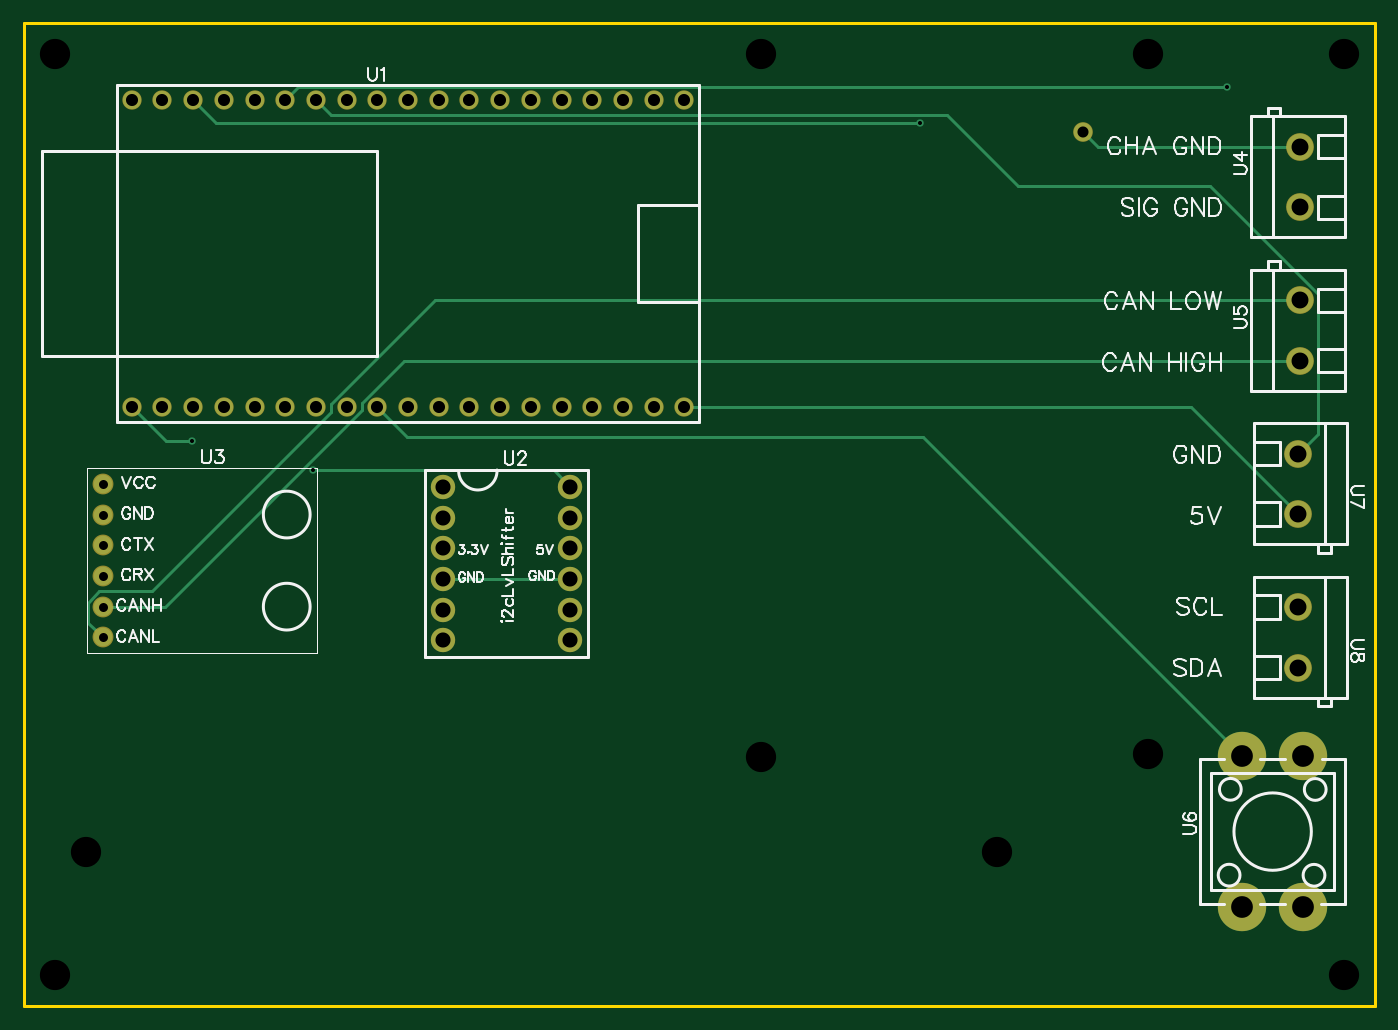
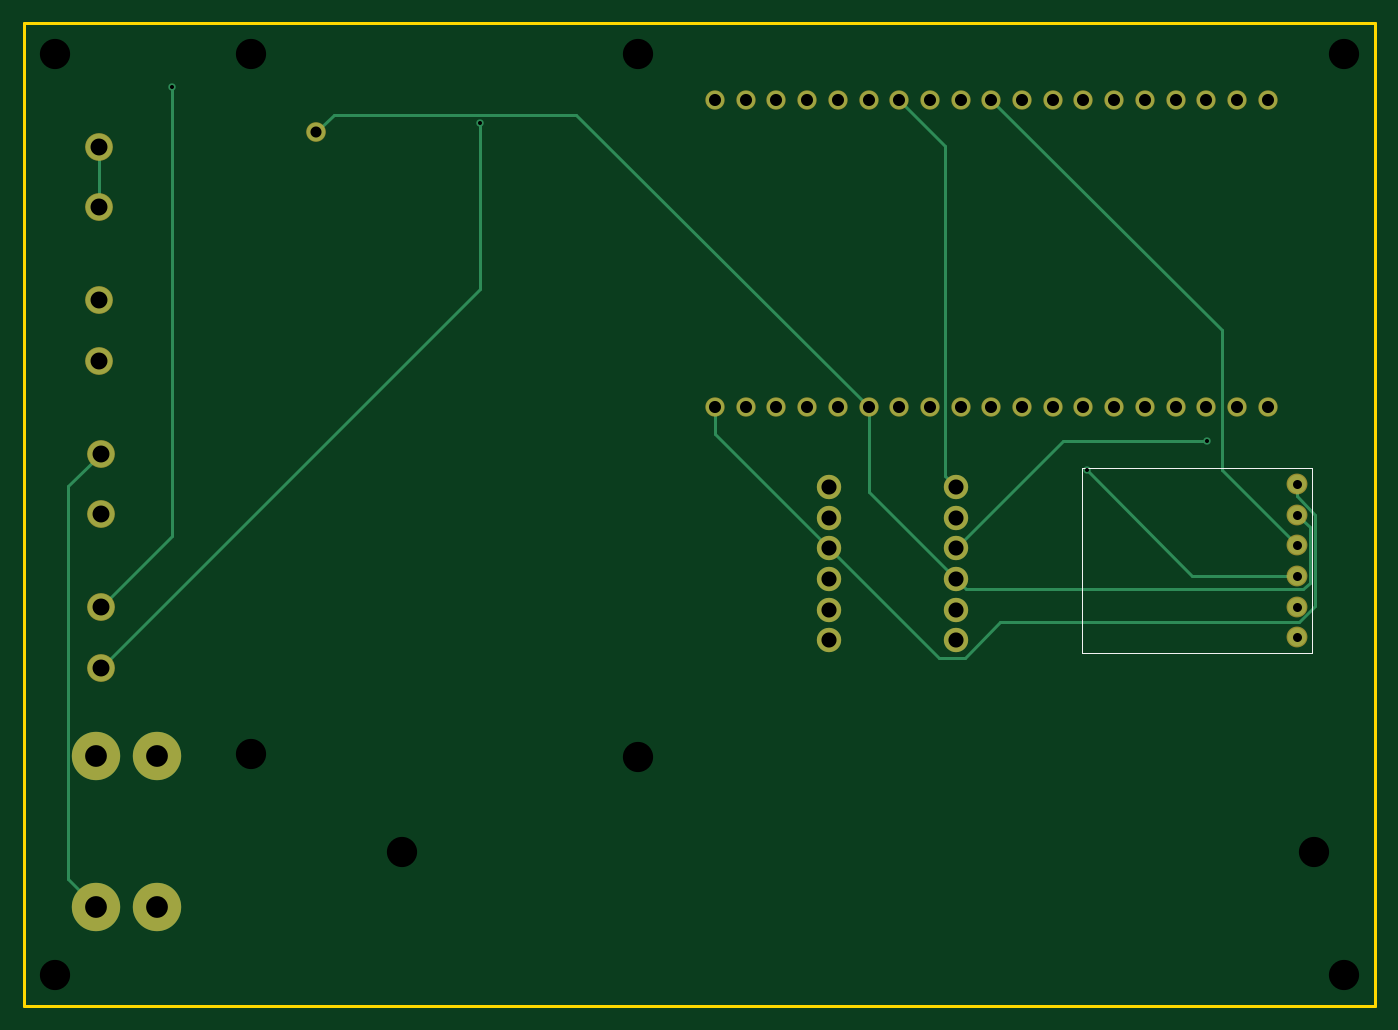
Circuit board: 10 layer files. Board 111.8 x 81.3 mm.
- drill: Drill_NPTH_Through.DRL (416 bytes)
- drill: Drill_PTH_Through.DRL (1680 bytes)
- drill: Drill_PTH_Through_Via.DRL (325 bytes)
- outline: Gerber_BoardOutlineLayer.GKO (610 bytes)
- bottom_copper: Gerber_BottomLayer.GBL (3628 bytes)
- bottom_silk: Gerber_BottomSilkscreenLayer.GBO (528 bytes)
- bottom_mask: Gerber_BottomSolderMaskLayer.GBS (2334 bytes)
- top_copper: Gerber_TopLayer.GTL (3506 bytes)
- top_silk: Gerber_TopSilkscreenLayer.GTO (28794 bytes)
- top_mask: Gerber_TopSolderMaskLayer.GTS (2331 bytes)

=== drill: Drill_NPTH_Through.DRL ===
M48
METRIC,LZ,000.000
;FILE_FORMAT=3:3
;TYPE=NON_PLATED
;Layer: NPTH_Through
;EasyEDA v6.5.54, 2026-04-14 17:33:26
;4a2cae4e023349c9b4bdc5c32db30935,3090126e5f864aa2a690680aed5fcd34,10
;Gerber Generator version 0.2
;Holesize 1 = 2.501 mm
T01C2.501
%
G05
G90
T01
X010160Y101600
X116840Y101600
X116840Y025400
X010160Y025400
X012700Y035560
X088138Y035560
X068580Y101600
X100584Y101600
X068580Y043434
X100584Y043688
M30

=== drill: Drill_PTH_Through.DRL ===
M48
METRIC,LZ,000.000
;FILE_FORMAT=3:3
;TYPE=PLATED
;Layer: PTH_Through
;EasyEDA v6.5.54, 2026-04-14 17:33:26
;4a2cae4e023349c9b4bdc5c32db30935,3090126e5f864aa2a690680aed5fcd34,10
;Gerber Generator version 0.2
;Holesize 1 = 0.305 mm
T01C0.305
;Holesize 2 = 0.762 mm
T02C0.762
;Holesize 3 = 0.915 mm
T03C0.915
;Holesize 4 = 1.000 mm
T04C1.000
;Holesize 5 = 1.250 mm
T05C1.250
;Holesize 6 = 1.400 mm
T06C1.400
;Holesize 7 = 1.800 mm
T07C1.800
%
G05
G90
T01
X107149Y098833
X081706Y095935
X021492Y069559
X031489Y067146
T02
X014094Y066040G85X014100Y066040
X014094Y063500G85X014100Y063500
X014094Y060960G85X014100Y060960
X014094Y058420G85X014100Y058420
X014094Y055880G85X014100Y055880
X014094Y053340G85X014100Y053340
T03
X095250Y095123
T04
X016510Y072390
X019050Y072390
X021590Y072390
X024130Y072390
X026670Y072390
X029210Y072390
X031750Y072390
X034290Y072390
X036830Y072390
X039370Y072390
X041910Y072390
X044450Y072390
X046990Y072390
X049530Y072390
X052070Y072390
X054610Y072390
X057150Y072390
X059690Y072390
X062230Y072390
X016510Y097790
X019050Y097790
X021590Y097790
X024130Y097790
X026670Y097790
X029210Y097790
X031750Y097790
X034290Y097790
X036830Y097790
X039370Y097790
X041910Y097790
X044450Y097790
X046990Y097790
X049530Y097790
X052070Y097790
X054610Y097790
X057150Y097790
X059690Y097790
X062230Y097790
T05
X042291Y065786
X042291Y063246
X042291Y060706
X042291Y058166
X042291Y055626
X042291Y053086
X052791Y053086
X052791Y055626
X052791Y058166
X052791Y060706
X052791Y063246
X052791Y065786
T06
X113157Y088940
X113157Y093940
X113157Y076240
X113157Y081240
X113030Y068540
X113030Y063540
X113030Y055840
X113030Y050840
T07
X108366Y031016
X108366Y043516
X113446Y043516
X113446Y031016
M30

=== drill: Drill_PTH_Through_Via.DRL ===
M48
METRIC,LZ,000.000
;FILE_FORMAT=3:3
;TYPE=PLATED
;Layer: PTH_Through_Via
;EasyEDA v6.5.54, 2026-04-14 17:33:26
;4a2cae4e023349c9b4bdc5c32db30935,3090126e5f864aa2a690680aed5fcd34,10
;Gerber Generator version 0.2
;Holesize 1 = 0.305 mm
T01C0.305
%
G05
G90
T01
X107149Y098833
X081706Y095935
X021492Y069559
X031489Y067146
M30

=== outline: Gerber_BoardOutlineLayer.GKO ===
G04 Layer: BoardOutlineLayer*
G04 EasyEDA v6.5.54, 2026-04-14 17:33:26*
G04 4a2cae4e023349c9b4bdc5c32db30935,3090126e5f864aa2a690680aed5fcd34,10*
G04 Gerber Generator version 0.2*
G04 Scale: 100 percent, Rotated: No, Reflected: No *
G04 Dimensions in millimeters *
G04 leading zeros omitted , absolute positions ,4 integer and 5 decimal *
%FSLAX45Y45*%
%MOMM*%

%ADD10C,0.2540*%
%ADD11C,0.0185*%
D10*
X762000Y10414000D02*
G01*
X11430000Y10414000D01*
X11938000Y10414000D01*
X11938000Y2286000D01*
X6096000Y2286000D01*
X939800Y2286000D01*
X762000Y2286000D01*
X762000Y3314700D01*
X762000Y10414000D01*

%LPD*%
M02*

=== bottom_copper: Gerber_BottomLayer.GBL ===
G04 Layer: BottomLayer*
G04 EasyEDA v6.5.54, 2026-04-14 17:33:26*
G04 4a2cae4e023349c9b4bdc5c32db30935,3090126e5f864aa2a690680aed5fcd34,10*
G04 Gerber Generator version 0.2*
G04 Scale: 100 percent, Rotated: No, Reflected: No *
G04 Dimensions in millimeters *
G04 leading zeros omitted , absolute positions ,4 integer and 5 decimal *
%FSLAX45Y45*%
%MOMM*%

%ADD10C,0.2540*%
%ADD11C,1.5000*%
%ADD12C,2.0000*%
%ADD13C,1.5240*%
%ADD14C,2.2000*%
%ADD15C,0.0166*%
%ADD16C,4.0000*%
%ADD17C,0.6096*%

%LPD*%
D10*
X1409700Y5842000D02*
G01*
X2276322Y5842000D01*
X3148939Y6714617D01*
X4229100Y6070600D02*
G01*
X3343833Y6955866D01*
X2149220Y6955866D01*
X1409700Y6604000D02*
G01*
X1409700Y6499834D01*
X1409700Y6499834D02*
G01*
X1255268Y6345402D01*
X1255268Y5594807D01*
X1389075Y5461000D01*
X3861257Y5461000D01*
X4157497Y5164759D01*
X4373270Y5164759D01*
X5279110Y6070600D01*
X5279110Y6070600D02*
G01*
X6223000Y7014489D01*
X6223000Y7239000D01*
X1409700Y6096000D02*
G01*
X2032000Y6718300D01*
X2032000Y7874000D01*
X3937000Y9779000D01*
X4229100Y6578600D02*
G01*
X4318000Y6667500D01*
X4318000Y9398000D01*
X4699000Y9779000D01*
X8170595Y9593478D02*
G01*
X8170595Y8216417D01*
X11303000Y5084013D01*
X11303000Y5584012D02*
G01*
X10714863Y6172149D01*
X10714863Y9883267D01*
X11344605Y3101619D02*
G01*
X11574830Y3331845D01*
X11574830Y6582181D01*
X11303000Y6854012D01*
X11315700Y9393986D02*
G01*
X11315700Y8893987D01*
X1409700Y6350000D02*
G01*
X1304188Y6244488D01*
X1304188Y5783554D01*
X1355597Y5732145D01*
X4144645Y5732145D01*
X4229100Y5816600D01*
X4229100Y5816600D02*
G01*
X4953000Y6540500D01*
X4953000Y7239000D01*
X4953000Y7239000D02*
G01*
X7372629Y9658629D01*
X9378670Y9658629D01*
X9525000Y9512300D01*
D11*
G01*
X1651000Y7239000D03*
G01*
X1905000Y7239000D03*
G01*
X2159000Y7239000D03*
G01*
X2413000Y7239000D03*
G01*
X2667000Y7239000D03*
G01*
X2921000Y7239000D03*
G01*
X3175000Y7239000D03*
G01*
X3429000Y7239000D03*
G01*
X3683000Y7239000D03*
G01*
X3937000Y7239000D03*
G01*
X4191000Y7239000D03*
G01*
X4445000Y7239000D03*
G01*
X4699000Y7239000D03*
G01*
X4953000Y7239000D03*
G01*
X5207000Y7239000D03*
G01*
X5461000Y7239000D03*
G01*
X5715000Y7239000D03*
G01*
X5969000Y7239000D03*
G01*
X6223000Y7239000D03*
G01*
X1651000Y9779000D03*
G01*
X1905000Y9779000D03*
G01*
X2159000Y9779000D03*
G01*
X2413000Y9779000D03*
G01*
X2667000Y9779000D03*
G01*
X2921000Y9779000D03*
G01*
X3175000Y9779000D03*
G01*
X3429000Y9779000D03*
G01*
X3683000Y9779000D03*
G01*
X3937000Y9779000D03*
G01*
X4191000Y9779000D03*
G01*
X4445000Y9779000D03*
G01*
X4699000Y9779000D03*
G01*
X4953000Y9779000D03*
G01*
X5207000Y9779000D03*
G01*
X5461000Y9779000D03*
G01*
X5715000Y9779000D03*
G01*
X5969000Y9779000D03*
G01*
X6223000Y9779000D03*
D12*
G01*
X4229100Y6578600D03*
G01*
X4229100Y6324600D03*
G01*
X4229100Y6070600D03*
G01*
X4229100Y5816600D03*
G01*
X4229100Y5562600D03*
G01*
X4229100Y5308600D03*
G01*
X5279110Y5308600D03*
G01*
X5279110Y5562600D03*
G01*
X5279110Y5816600D03*
G01*
X5279110Y6070600D03*
G01*
X5279110Y6324600D03*
G01*
X5279110Y6578600D03*
D13*
G01*
X1409700Y6604000D03*
G01*
X1409700Y6350000D03*
G01*
X1409700Y6096000D03*
G01*
X1409700Y5842000D03*
G01*
X1409700Y5588000D03*
G01*
X1409700Y5334000D03*
D14*
G01*
X11315700Y8893987D03*
G01*
X11315700Y9393986D03*
G01*
X11315700Y7623987D03*
G01*
X11315700Y8123986D03*
G01*
X11303000Y6854012D03*
G01*
X11303000Y6354013D03*
G01*
X11303000Y5584012D03*
G01*
X11303000Y5084013D03*
D16*
G01*
X10836605Y3101619D03*
G01*
X10836605Y4351604D03*
G01*
X11344605Y4351604D03*
G01*
X11344605Y3101619D03*
D13*
G01*
X9525000Y9512300D03*
D17*
G01*
X10714863Y9883267D03*
G01*
X8170595Y9593478D03*
G01*
X2149220Y6955866D03*
G01*
X3148939Y6714617D03*
M02*

=== bottom_silk: Gerber_BottomSilkscreenLayer.GBO ===
G04 Layer: BottomSilkscreenLayer*
G04 EasyEDA v6.5.54, 2026-04-14 17:33:26*
G04 4a2cae4e023349c9b4bdc5c32db30935,3090126e5f864aa2a690680aed5fcd34,10*
G04 Gerber Generator version 0.2*
G04 Scale: 100 percent, Rotated: No, Reflected: No *
G04 Dimensions in millimeters *
G04 leading zeros omitted , absolute positions ,4 integer and 5 decimal *
%FSLAX45Y45*%
%MOMM*%

%ADD10C,0.1199*%
%ADD11C,0.0110*%

%LPD*%
D10*
X1282700Y6731000D02*
G01*
X3187700Y6731000D01*
X3187700Y5207000D01*
X1282700Y5207000D01*
X1282700Y6731000D01*
M02*

=== bottom_mask: Gerber_BottomSolderMaskLayer.GBS ===
G04 Layer: BottomSolderMaskLayer*
G04 EasyEDA v6.5.54, 2026-04-14 17:33:26*
G04 4a2cae4e023349c9b4bdc5c32db30935,3090126e5f864aa2a690680aed5fcd34,10*
G04 Gerber Generator version 0.2*
G04 Scale: 100 percent, Rotated: No, Reflected: No *
G04 Dimensions in millimeters *
G04 leading zeros omitted , absolute positions ,4 integer and 5 decimal *
%FSLAX45Y45*%
%MOMM*%

%ADD10C,1.6000*%
%ADD11C,2.0200*%
%ADD12C,1.7272*%
%ADD13C,2.3000*%
%ADD14C,4.0000*%
%ADD15C,1.6256*%
%ADD16C,0.0118*%

%LPD*%
D10*
G01*
X1651000Y7239000D03*
G01*
X1905000Y7239000D03*
G01*
X2159000Y7239000D03*
G01*
X2413000Y7239000D03*
G01*
X2667000Y7239000D03*
G01*
X2921000Y7239000D03*
G01*
X3175000Y7239000D03*
G01*
X3429000Y7239000D03*
G01*
X3683000Y7239000D03*
G01*
X3937000Y7239000D03*
G01*
X4191000Y7239000D03*
G01*
X4445000Y7239000D03*
G01*
X4699000Y7239000D03*
G01*
X4953000Y7239000D03*
G01*
X5207000Y7239000D03*
G01*
X5461000Y7239000D03*
G01*
X5715000Y7239000D03*
G01*
X5969000Y7239000D03*
G01*
X6223000Y7239000D03*
G01*
X1651000Y9779000D03*
G01*
X1905000Y9779000D03*
G01*
X2159000Y9779000D03*
G01*
X2413000Y9779000D03*
G01*
X2667000Y9779000D03*
G01*
X2921000Y9779000D03*
G01*
X3175000Y9779000D03*
G01*
X3429000Y9779000D03*
G01*
X3683000Y9779000D03*
G01*
X3937000Y9779000D03*
G01*
X4191000Y9779000D03*
G01*
X4445000Y9779000D03*
G01*
X4699000Y9779000D03*
G01*
X4953000Y9779000D03*
G01*
X5207000Y9779000D03*
G01*
X5461000Y9779000D03*
G01*
X5715000Y9779000D03*
G01*
X5969000Y9779000D03*
G01*
X6223000Y9779000D03*
D11*
G01*
X4229100Y6578600D03*
G01*
X4229100Y6324600D03*
G01*
X4229100Y6070600D03*
G01*
X4229100Y5816600D03*
G01*
X4229100Y5562600D03*
G01*
X4229100Y5308600D03*
G01*
X5279110Y5308600D03*
G01*
X5279110Y5562600D03*
G01*
X5279110Y5816600D03*
G01*
X5279110Y6070600D03*
G01*
X5279110Y6324600D03*
G01*
X5279110Y6578600D03*
D12*
G01*
X1409700Y6604000D03*
G01*
X1409700Y6350000D03*
G01*
X1409700Y6096000D03*
G01*
X1409700Y5842000D03*
G01*
X1409700Y5588000D03*
G01*
X1409700Y5334000D03*
D13*
G01*
X11315700Y8893987D03*
G01*
X11315700Y9393986D03*
G01*
X11315700Y7623987D03*
G01*
X11315700Y8123986D03*
G01*
X11303000Y6854012D03*
G01*
X11303000Y6354013D03*
G01*
X11303000Y5584012D03*
G01*
X11303000Y5084013D03*
D14*
G01*
X10836605Y3101619D03*
G01*
X10836605Y4351604D03*
G01*
X11344605Y4351604D03*
G01*
X11344605Y3101619D03*
D15*
G01*
X9525000Y9512300D03*
M02*

=== top_copper: Gerber_TopLayer.GTL ===
G04 Layer: TopLayer*
G04 EasyEDA v6.5.54, 2026-04-14 17:33:26*
G04 4a2cae4e023349c9b4bdc5c32db30935,3090126e5f864aa2a690680aed5fcd34,10*
G04 Gerber Generator version 0.2*
G04 Scale: 100 percent, Rotated: No, Reflected: No *
G04 Dimensions in millimeters *
G04 leading zeros omitted , absolute positions ,4 integer and 5 decimal *
%FSLAX45Y45*%
%MOMM*%

%ADD10C,0.2540*%
%ADD11C,1.5000*%
%ADD12C,2.0000*%
%ADD13C,1.5240*%
%ADD14C,2.2000*%
%ADD15C,4.0000*%
%ADD16C,0.6096*%
%ADD17C,0.0178*%

%LPD*%
D10*
X11315700Y7623987D02*
G01*
X3905046Y7623987D01*
X3556050Y7274991D01*
X3556050Y7216470D01*
X1927580Y5588000D01*
X1409700Y5588000D01*
X3148939Y6714617D02*
G01*
X5143093Y6714617D01*
X5279110Y6578600D01*
X2149220Y6955866D02*
G01*
X1934133Y6955866D01*
X1651000Y7239000D01*
X11303000Y6354013D02*
G01*
X10418013Y7239000D01*
X6223000Y7239000D01*
X2159000Y9779000D02*
G01*
X2344521Y9593478D01*
X8170595Y9593478D01*
X10836605Y4351604D02*
G01*
X8198561Y6989648D01*
X3932351Y6989648D01*
X3683000Y7239000D01*
X10714863Y9883267D02*
G01*
X3025266Y9883267D01*
X2921000Y9779000D01*
X11303000Y6854012D02*
G01*
X11465102Y7016114D01*
X11465102Y8171535D01*
X10568736Y9067901D01*
X8985732Y9067901D01*
X8398560Y9655073D01*
X3298926Y9655073D01*
X3175000Y9779000D01*
X1409700Y5334000D02*
G01*
X1289735Y5453964D01*
X1289735Y5621121D01*
X1383614Y5715000D01*
X1815719Y5715000D01*
X3302000Y7201280D01*
X3302000Y7262799D01*
X4163186Y8123986D01*
X11315700Y8123986D01*
X11315700Y9393986D02*
G01*
X9643313Y9393986D01*
X9525000Y9512300D01*
X5279110Y5816600D02*
G01*
X4229100Y5816600D01*
D11*
G01*
X1651000Y7239000D03*
G01*
X1905000Y7239000D03*
G01*
X2159000Y7239000D03*
G01*
X2413000Y7239000D03*
G01*
X2667000Y7239000D03*
G01*
X2921000Y7239000D03*
G01*
X3175000Y7239000D03*
G01*
X3429000Y7239000D03*
G01*
X3683000Y7239000D03*
G01*
X3937000Y7239000D03*
G01*
X4191000Y7239000D03*
G01*
X4445000Y7239000D03*
G01*
X4699000Y7239000D03*
G01*
X4953000Y7239000D03*
G01*
X5207000Y7239000D03*
G01*
X5461000Y7239000D03*
G01*
X5715000Y7239000D03*
G01*
X5969000Y7239000D03*
G01*
X6223000Y7239000D03*
G01*
X1651000Y9779000D03*
G01*
X1905000Y9779000D03*
G01*
X2159000Y9779000D03*
G01*
X2413000Y9779000D03*
G01*
X2667000Y9779000D03*
G01*
X2921000Y9779000D03*
G01*
X3175000Y9779000D03*
G01*
X3429000Y9779000D03*
G01*
X3683000Y9779000D03*
G01*
X3937000Y9779000D03*
G01*
X4191000Y9779000D03*
G01*
X4445000Y9779000D03*
G01*
X4699000Y9779000D03*
G01*
X4953000Y9779000D03*
G01*
X5207000Y9779000D03*
G01*
X5461000Y9779000D03*
G01*
X5715000Y9779000D03*
G01*
X5969000Y9779000D03*
G01*
X6223000Y9779000D03*
D12*
G01*
X4229100Y6578600D03*
G01*
X4229100Y6324600D03*
G01*
X4229100Y6070600D03*
G01*
X4229100Y5816600D03*
G01*
X4229100Y5562600D03*
G01*
X4229100Y5308600D03*
G01*
X5279110Y5308600D03*
G01*
X5279110Y5562600D03*
G01*
X5279110Y5816600D03*
G01*
X5279110Y6070600D03*
G01*
X5279110Y6324600D03*
G01*
X5279110Y6578600D03*
D13*
G01*
X1409700Y6604000D03*
G01*
X1409700Y6350000D03*
G01*
X1409700Y6096000D03*
G01*
X1409700Y5842000D03*
G01*
X1409700Y5588000D03*
G01*
X1409700Y5334000D03*
D14*
G01*
X11315700Y8893987D03*
G01*
X11315700Y9393986D03*
G01*
X11315700Y7623987D03*
G01*
X11315700Y8123986D03*
G01*
X11303000Y6854012D03*
G01*
X11303000Y6354013D03*
G01*
X11303000Y5584012D03*
G01*
X11303000Y5084013D03*
D15*
G01*
X10836605Y3101619D03*
G01*
X10836605Y4351604D03*
G01*
X11344605Y4351604D03*
G01*
X11344605Y3101619D03*
D13*
G01*
X9525000Y9512300D03*
D16*
G01*
X10714863Y9883267D03*
G01*
X8170595Y9593478D03*
G01*
X2149220Y6955866D03*
G01*
X3148939Y6714617D03*
M02*

=== top_silk: Gerber_TopSilkscreenLayer.GTO (28794 bytes, source omitted) ===
=== top_mask: Gerber_TopSolderMaskLayer.GTS ===
G04 Layer: TopSolderMaskLayer*
G04 EasyEDA v6.5.54, 2026-04-14 17:33:26*
G04 4a2cae4e023349c9b4bdc5c32db30935,3090126e5f864aa2a690680aed5fcd34,10*
G04 Gerber Generator version 0.2*
G04 Scale: 100 percent, Rotated: No, Reflected: No *
G04 Dimensions in millimeters *
G04 leading zeros omitted , absolute positions ,4 integer and 5 decimal *
%FSLAX45Y45*%
%MOMM*%

%ADD10C,1.6000*%
%ADD11C,2.0200*%
%ADD12C,1.7272*%
%ADD13C,2.3000*%
%ADD14C,4.0000*%
%ADD15C,1.6256*%
%ADD16C,0.0117*%

%LPD*%
D10*
G01*
X1651000Y7239000D03*
G01*
X1905000Y7239000D03*
G01*
X2159000Y7239000D03*
G01*
X2413000Y7239000D03*
G01*
X2667000Y7239000D03*
G01*
X2921000Y7239000D03*
G01*
X3175000Y7239000D03*
G01*
X3429000Y7239000D03*
G01*
X3683000Y7239000D03*
G01*
X3937000Y7239000D03*
G01*
X4191000Y7239000D03*
G01*
X4445000Y7239000D03*
G01*
X4699000Y7239000D03*
G01*
X4953000Y7239000D03*
G01*
X5207000Y7239000D03*
G01*
X5461000Y7239000D03*
G01*
X5715000Y7239000D03*
G01*
X5969000Y7239000D03*
G01*
X6223000Y7239000D03*
G01*
X1651000Y9779000D03*
G01*
X1905000Y9779000D03*
G01*
X2159000Y9779000D03*
G01*
X2413000Y9779000D03*
G01*
X2667000Y9779000D03*
G01*
X2921000Y9779000D03*
G01*
X3175000Y9779000D03*
G01*
X3429000Y9779000D03*
G01*
X3683000Y9779000D03*
G01*
X3937000Y9779000D03*
G01*
X4191000Y9779000D03*
G01*
X4445000Y9779000D03*
G01*
X4699000Y9779000D03*
G01*
X4953000Y9779000D03*
G01*
X5207000Y9779000D03*
G01*
X5461000Y9779000D03*
G01*
X5715000Y9779000D03*
G01*
X5969000Y9779000D03*
G01*
X6223000Y9779000D03*
D11*
G01*
X4229100Y6578600D03*
G01*
X4229100Y6324600D03*
G01*
X4229100Y6070600D03*
G01*
X4229100Y5816600D03*
G01*
X4229100Y5562600D03*
G01*
X4229100Y5308600D03*
G01*
X5279110Y5308600D03*
G01*
X5279110Y5562600D03*
G01*
X5279110Y5816600D03*
G01*
X5279110Y6070600D03*
G01*
X5279110Y6324600D03*
G01*
X5279110Y6578600D03*
D12*
G01*
X1409700Y6604000D03*
G01*
X1409700Y6350000D03*
G01*
X1409700Y6096000D03*
G01*
X1409700Y5842000D03*
G01*
X1409700Y5588000D03*
G01*
X1409700Y5334000D03*
D13*
G01*
X11315700Y8893987D03*
G01*
X11315700Y9393986D03*
G01*
X11315700Y7623987D03*
G01*
X11315700Y8123986D03*
G01*
X11303000Y6854012D03*
G01*
X11303000Y6354013D03*
G01*
X11303000Y5584012D03*
G01*
X11303000Y5084013D03*
D14*
G01*
X10836605Y3101619D03*
G01*
X10836605Y4351604D03*
G01*
X11344605Y4351604D03*
G01*
X11344605Y3101619D03*
D15*
G01*
X9525000Y9512300D03*
M02*
